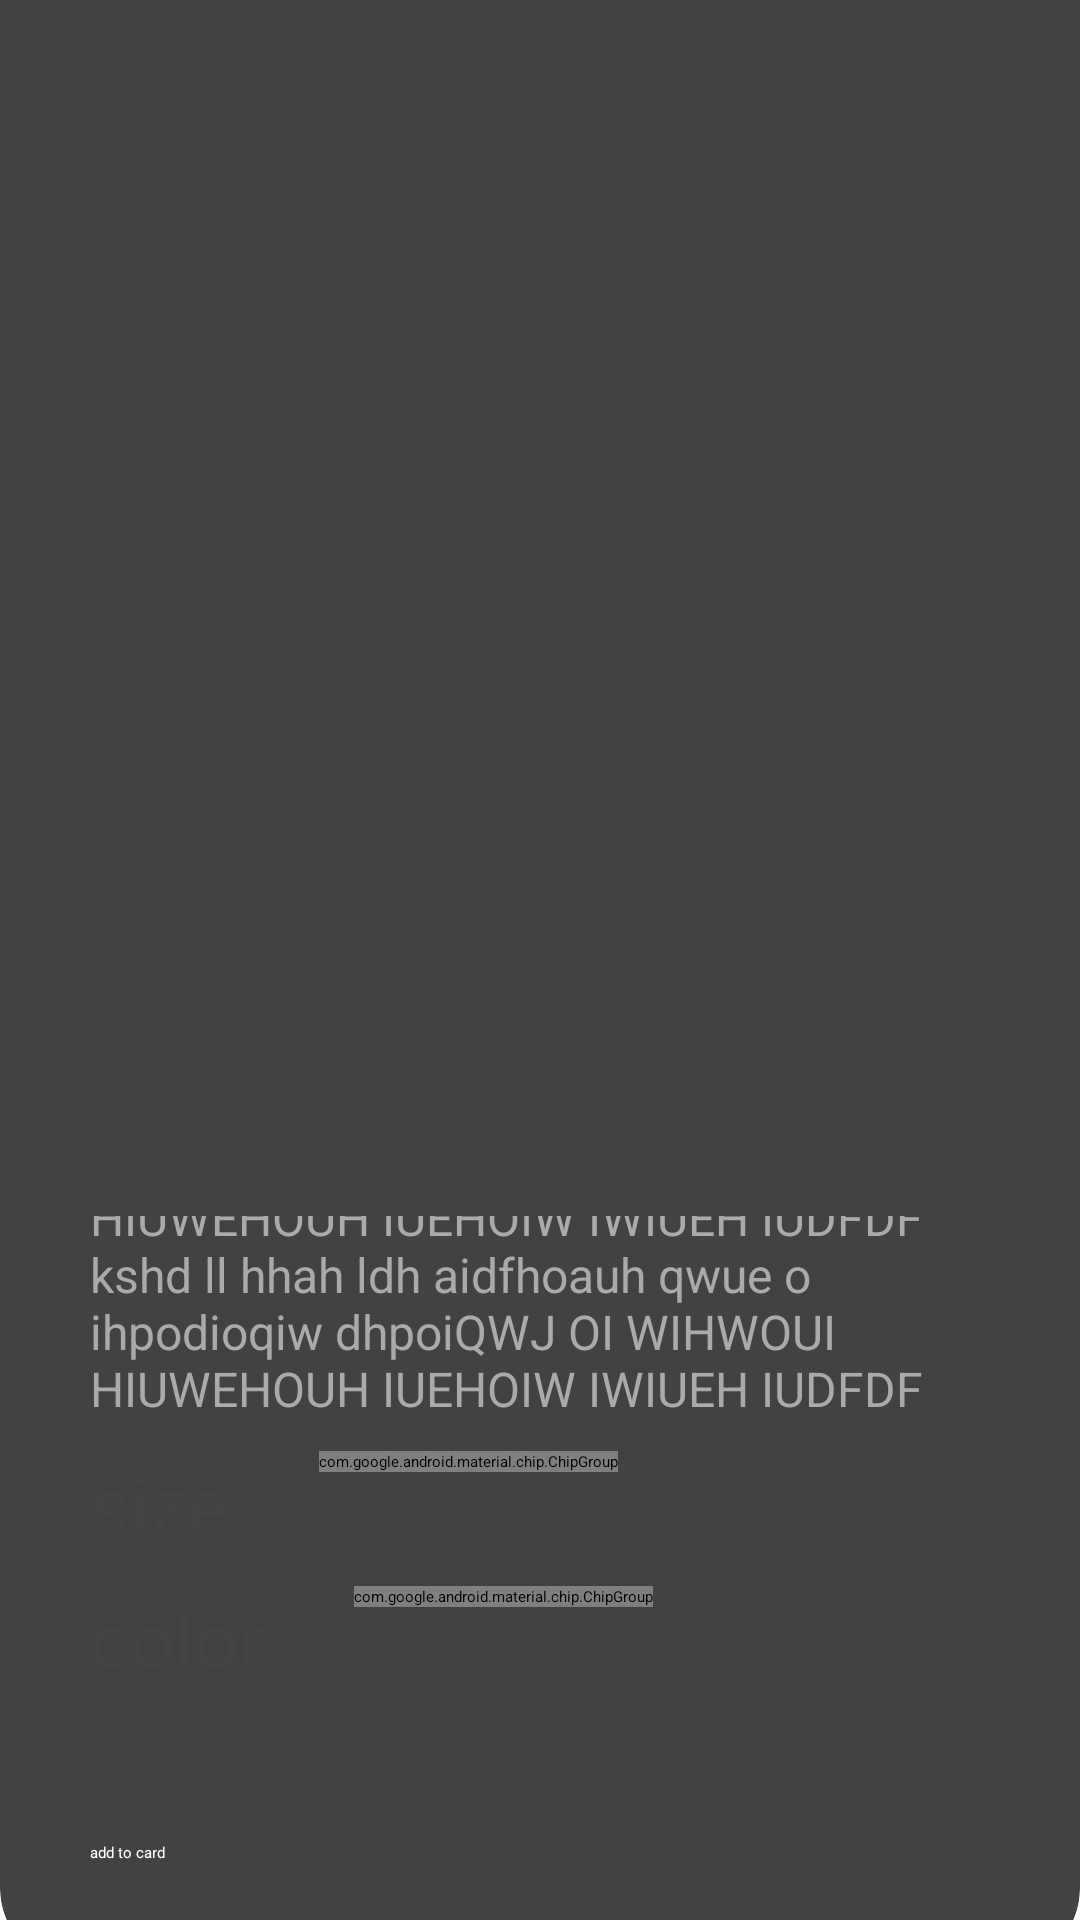

The Android layout XML behind this screen, and the referenced resources:
<!-- AndroidManifest.xml: application theme Theme.MyOnlineShop -->
<!-- res/layout/activity_product_details.xml -->
<?xml version="1.0" encoding="utf-8"?>
<androidx.constraintlayout.widget.ConstraintLayout xmlns:android="http://schemas.android.com/apk/res/android"
    xmlns:app="http://schemas.android.com/apk/res-auto"
    xmlns:tools="http://schemas.android.com/tools"
    android:layout_width="match_parent"
    android:layout_height="match_parent"
    tools:context=".ProductDetailsActivity">
    <LinearLayout
        android:id="@+id/lyo"
        android:layout_width="match_parent"
        android:layout_height="match_parent"
        android:orientation="vertical">

        <androidx.cardview.widget.CardView
            android:layout_width="match_parent"
            android:layout_height="wrap_content">

            <ImageView
                android:id="@+id/img"
                android:layout_width="match_parent"
                android:layout_height="400dp"
                android:scaleType="centerCrop"
                android:src="@drawable/img_loading"
                android:transitionName="trImage" />
        </androidx.cardview.widget.CardView>

        <androidx.cardview.widget.CardView
            android:layout_width="match_parent"
            android:layout_height="wrap_content"
            android:layout_gravity="center"
            android:layout_marginTop="-25dp"
            android:layout_marginBottom="-15dp"
            android:background="@color/white"
            android:elevation="8dp"
            android:textAlignment="center"
            app:cardCornerRadius="25dp"
            app:cardElevation="8dp">

            <LinearLayout
                android:layout_width="match_parent"
                android:layout_height="wrap_content"
                android:gravity="center"
                android:orientation="vertical"
                android:padding="30dp"
                android:weightSum="3">

                <LinearLayout
                    android:layout_width="match_parent"
                    android:layout_height="wrap_content"
                    android:layout_weight="1"
                    android:gravity="center"
                    android:orientation="horizontal"
                    android:weightSum="4">

                    <TextView
                        android:id="@+id/tvTitle"
                        android:layout_width="wrap_content"
                        android:layout_height="wrap_content"
                        android:layout_gravity="left"
                        android:layout_weight="3"
                        android:gravity="left"
                        android:text="Name"
                        android:textColor="@color/primaryDark"
                        android:textSize="24dp"
                        android:transitionName="trTitle" />

                    <TextView
                        android:id="@+id/tvPrice"
                        android:layout_width="wrap_content"
                        android:layout_height="wrap_content"
                        android:layout_gravity="right"
                        android:layout_weight="1"
                        android:gravity="right"
                        android:text="Price$"
                        android:textColor="@color/primary"
                        android:textSize="24dp"
                        android:transitionName="trPrice" />
                </LinearLayout>

                <TextView
                    android:id="@+id/tvDescription"
                    android:layout_width="wrap_content"
                    android:layout_height="wrap_content"
                    android:layout_marginTop="10dp"
                    android:layout_marginBottom="10dp"
                    android:text="@string/lorem"
                    android:textColor="@android:color/darker_gray"
                    android:textSize="16dp" />

                <LinearLayout
                    android:layout_width="match_parent"
                    android:layout_height="wrap_content"
                    android:orientation="horizontal">

                    <TextView
                        android:layout_width="wrap_content"
                        android:layout_height="wrap_content"
                        android:layout_marginRight="30dp"
                        android:text="@string/size"
                        android:textColor="@color/primaryDark"
                        android:textSize="26dp" />

                    <HorizontalScrollView
                        android:layout_width="wrap_content"
                        android:layout_height="wrap_content">

                        <com.google.android.material.chip.ChipGroup
                            android:id="@+id/chpSizes"
                            android:layout_width="wrap_content"
                            android:layout_height="wrap_content"
                            app:singleLine="true"
                            app:singleSelection="true">

                        </com.google.android.material.chip.ChipGroup>
                    </HorizontalScrollView>
                </LinearLayout>

                <LinearLayout
                    android:layout_width="match_parent"
                    android:layout_height="wrap_content"
                    android:layout_marginTop="10dp"
                    android:layout_marginBottom="10dp"
                    android:orientation="horizontal">

                    <TextView
                        android:layout_width="wrap_content"
                        android:layout_height="wrap_content"
                        android:layout_marginRight="30dp"
                        android:text="@string/color"
                        android:textColor="@color/primaryDark"
                        android:textSize="26dp" />

                    <HorizontalScrollView
                        android:layout_width="wrap_content"
                        android:layout_height="wrap_content">

                        <com.google.android.material.chip.ChipGroup
                            android:id="@+id/chpColors"
                            android:layout_width="wrap_content"
                            android:layout_height="wrap_content"
                            app:singleLine="true"
                            app:singleSelection="true">

                        </com.google.android.material.chip.ChipGroup>
                    </HorizontalScrollView>
                </LinearLayout>

                <Button
                    android:id="@+id/btnAddToCard"
                    android:layout_width="300dp"
                    android:layout_height="44dp"
                    android:layout_marginTop="10dp"
                    android:layout_marginBottom="25dp"
                    android:background="@drawable/shape_button"
                    android:text="@string/add_to_card"
                    android:textColor="@color/white" />

            </LinearLayout>

        </androidx.cardview.widget.CardView>
    </LinearLayout>

</androidx.constraintlayout.widget.ConstraintLayout>
<!-- resources referenced by this layout -->
<resources>
  <color name="primary">#555</color>
  <color name="primaryDark">#444</color>
  <color name="white">#FFFFFFFF</color>
  <string name="add_to_card">add to card</string>
  <string name="color">color\n</string>
  <string name="lorem">kshd ll hhah ldh  aidfhoauh qwue o ihpodioqiw dhpoiQWJ OI WIHWOUI HIUWEHOUH IUEHOIW IWIUEH IUDFDF kshd ll hhah ldh  aidfhoauh qwue o ihpodioqiw dhpoiQWJ OI WIHWOUI HIUWEHOUH IUEHOIW IWIUEH IUDFDF</string>
  <string name="size">size</string>
</resources>
